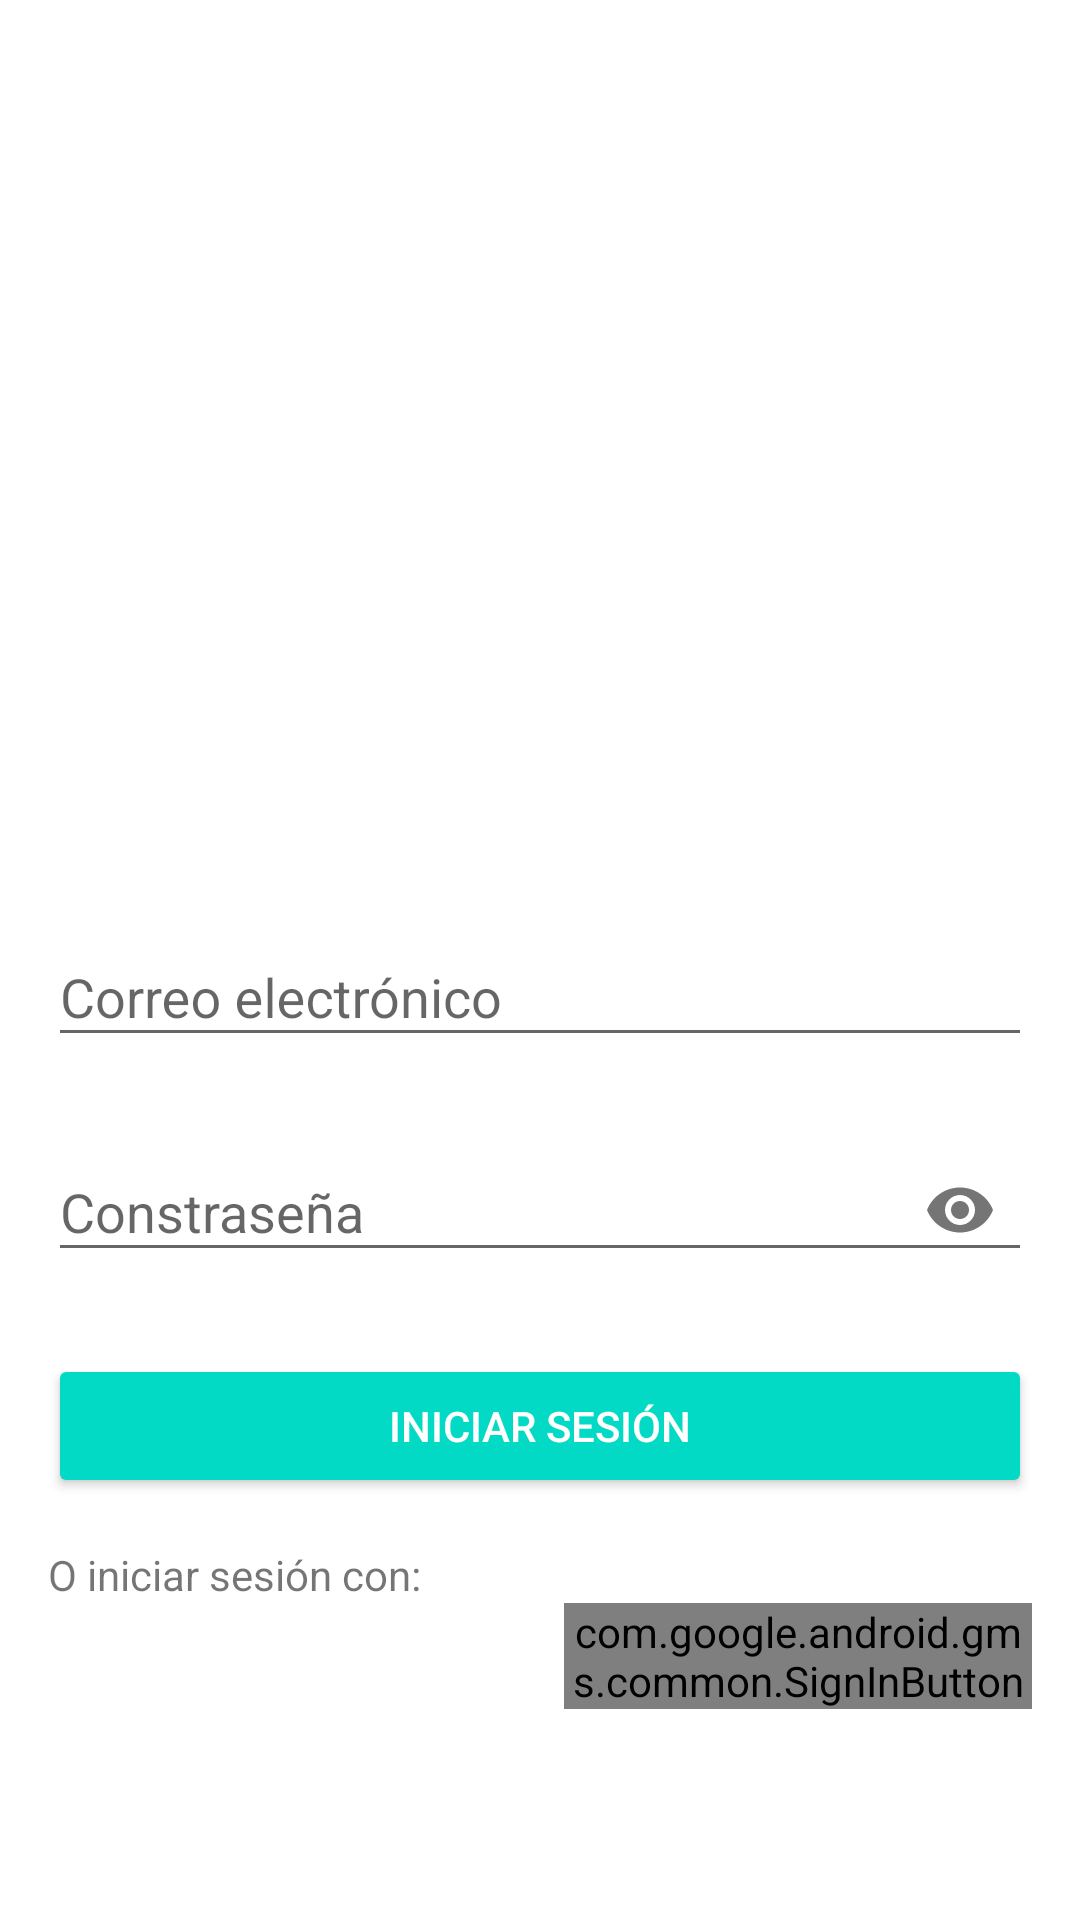

Here is an Android app screen rendered from its layout file. Give the layout XML and the strings, colors and styles it references.
<!-- AndroidManifest.xml: application theme Theme.MyTask -->
<!-- res/layout/activity_login.xml -->
<?xml version="1.0" encoding="utf-8"?>
<LinearLayout xmlns:android="http://schemas.android.com/apk/res/android"
    xmlns:app="http://schemas.android.com/apk/res-auto"
    xmlns:tools="http://schemas.android.com/tools"
    android:layout_width="match_parent"
    android:layout_height="match_parent"
    android:orientation="vertical"
    android:padding="@dimen/window_padding"
    tools:context=".view.LoginActivity">

    <com.google.android.material.progressindicator.LinearProgressIndicator
        android:id="@+id/pi_waiting"
        android:layout_width="match_parent"
        android:layout_height="wrap_content"
        android:fitsSystemWindows="true"
        android:indeterminate="true"
        android:visibility="gone" />

    <ImageView
        android:id="@+id/iv_logo"
        android:layout_width="@dimen/logo_width"
        android:layout_height="@dimen/logo_height"
        android:layout_gravity="center"
        android:layout_marginTop="@dimen/logo_margin_top"
        android:layout_marginBottom="@dimen/logo_margin_bottom"
        android:contentDescription="@string/login_logo_description"
        android:src="@mipmap/ic_launcher_round" />

    <com.google.android.material.textfield.TextInputLayout
        android:id="@+id/til_email"
        style="@style/Widget.Design.TextInputLayout"
        android:layout_width="match_parent"
        android:layout_height="wrap_content"
        android:layout_marginBottom="@dimen/default_margin"
        android:hint="@string/login_email"
        >

        <com.google.android.material.textfield.TextInputEditText
            android:id="@+id/et_email"
            android:layout_width="match_parent"
            android:layout_height="wrap_content"
            android:inputType="textEmailAddress" />

    </com.google.android.material.textfield.TextInputLayout>

    <com.google.android.material.textfield.TextInputLayout
        android:id="@+id/til_password"
        style="@style/Widget.Design.TextInputLayout"
        android:layout_width="match_parent"
        android:layout_height="wrap_content"
        android:layout_marginBottom="@dimen/default_margin"
        android:hint="@string/login_password"
        app:endIconMode="password_toggle"
        >

        <com.google.android.material.textfield.TextInputEditText
            android:id="@+id/et_password"
            android:layout_width="match_parent"
            android:layout_height="wrap_content"
            android:inputType="textPassword" />

    </com.google.android.material.textfield.TextInputLayout>

    <androidx.appcompat.widget.AppCompatButton
        android:id="@+id/btn_login"
        style="@style/Widget.AppCompat.Button.Colored"
        android:layout_width="match_parent"
        android:layout_height="wrap_content"
        android:layout_marginTop="@dimen/small_margin"
        android:text="@string/login_login"
        android:textColor="?attr/colorOnPrimary" />

    <androidx.appcompat.widget.AppCompatTextView
        android:layout_width="match_parent"
        android:layout_height="wrap_content"
        android:layout_marginTop="@dimen/default_margin"
        android:text="@string/login_start_with" />

    <LinearLayout
        android:layout_width="match_parent"
        android:layout_height="wrap_content"
        android:orientation="horizontal">

        <androidx.appcompat.widget.AppCompatButton
            android:id="@+id/btn_facebook"
            style="@style/Widget.AppCompat.Button.Colored"
            android:layout_width="0dp"
            android:layout_height="wrap_content"
            android:layout_marginEnd="@dimen/small_margin"
            android:layout_weight="1"
            android:background="@color/facebook_color"
            android:text="@string/login_facebook"
            android:textColor="?attr/colorOnPrimary" />

        <com.google.android.gms.common.SignInButton
            android:id="@+id/btn_google"
            android:layout_width="0dp"
            android:layout_height="wrap_content"
            android:layout_marginStart="@dimen/small_margin"
            android:layout_weight="1" />
    </LinearLayout>

</LinearLayout>
<!-- resources referenced by this layout -->
<resources>
  <dimen name="default_margin">16dp</dimen>
  <dimen name="logo_height">200dp</dimen>
  <dimen name="logo_margin_bottom">36dp</dimen>
  <dimen name="logo_margin_top">48dp</dimen>
  <dimen name="logo_width">200dp</dimen>
  <dimen name="small_margin">8dp</dimen>
  <dimen name="window_padding">16dp</dimen>
  <string name="login_email">Correo electrónico</string>
  <string name="login_facebook">Facebook</string>
  <string name="login_login">Iniciar sesión</string>
  <string name="login_logo_description">Logo de la aplicación</string>
  <string name="login_password">Constraseña</string>
  <string name="login_start_with">O iniciar sesión con:</string>
  <style name="Theme.MyTask" parent="Theme.MaterialComponents.DayNight.DarkActionBar">
          
          <item name="colorPrimary">@color/purple_500</item>
          <item name="colorPrimaryVariant">@color/purple_700</item>
          <item name="colorOnPrimary">@color/white</item>
          
          <item name="colorSecondary">@color/teal_200</item>
          <item name="colorSecondaryVariant">@color/teal_700</item>
          <item name="colorOnSecondary">@color/black</item>
          
          <item name="android:statusBarColor" tools:targetApi="l">?attr/colorPrimaryVariant</item>
          
      </style>
  <color name="purple_500">#FF6200EE</color>
  <color name="purple_700">#FF3700B3</color>
  <color name="white">#FFFFFFFF</color>
  <color name="teal_200">#FF03DAC5</color>
  <color name="teal_700">#FF018786</color>
  <color name="black">#FF000000</color>
</resources>
